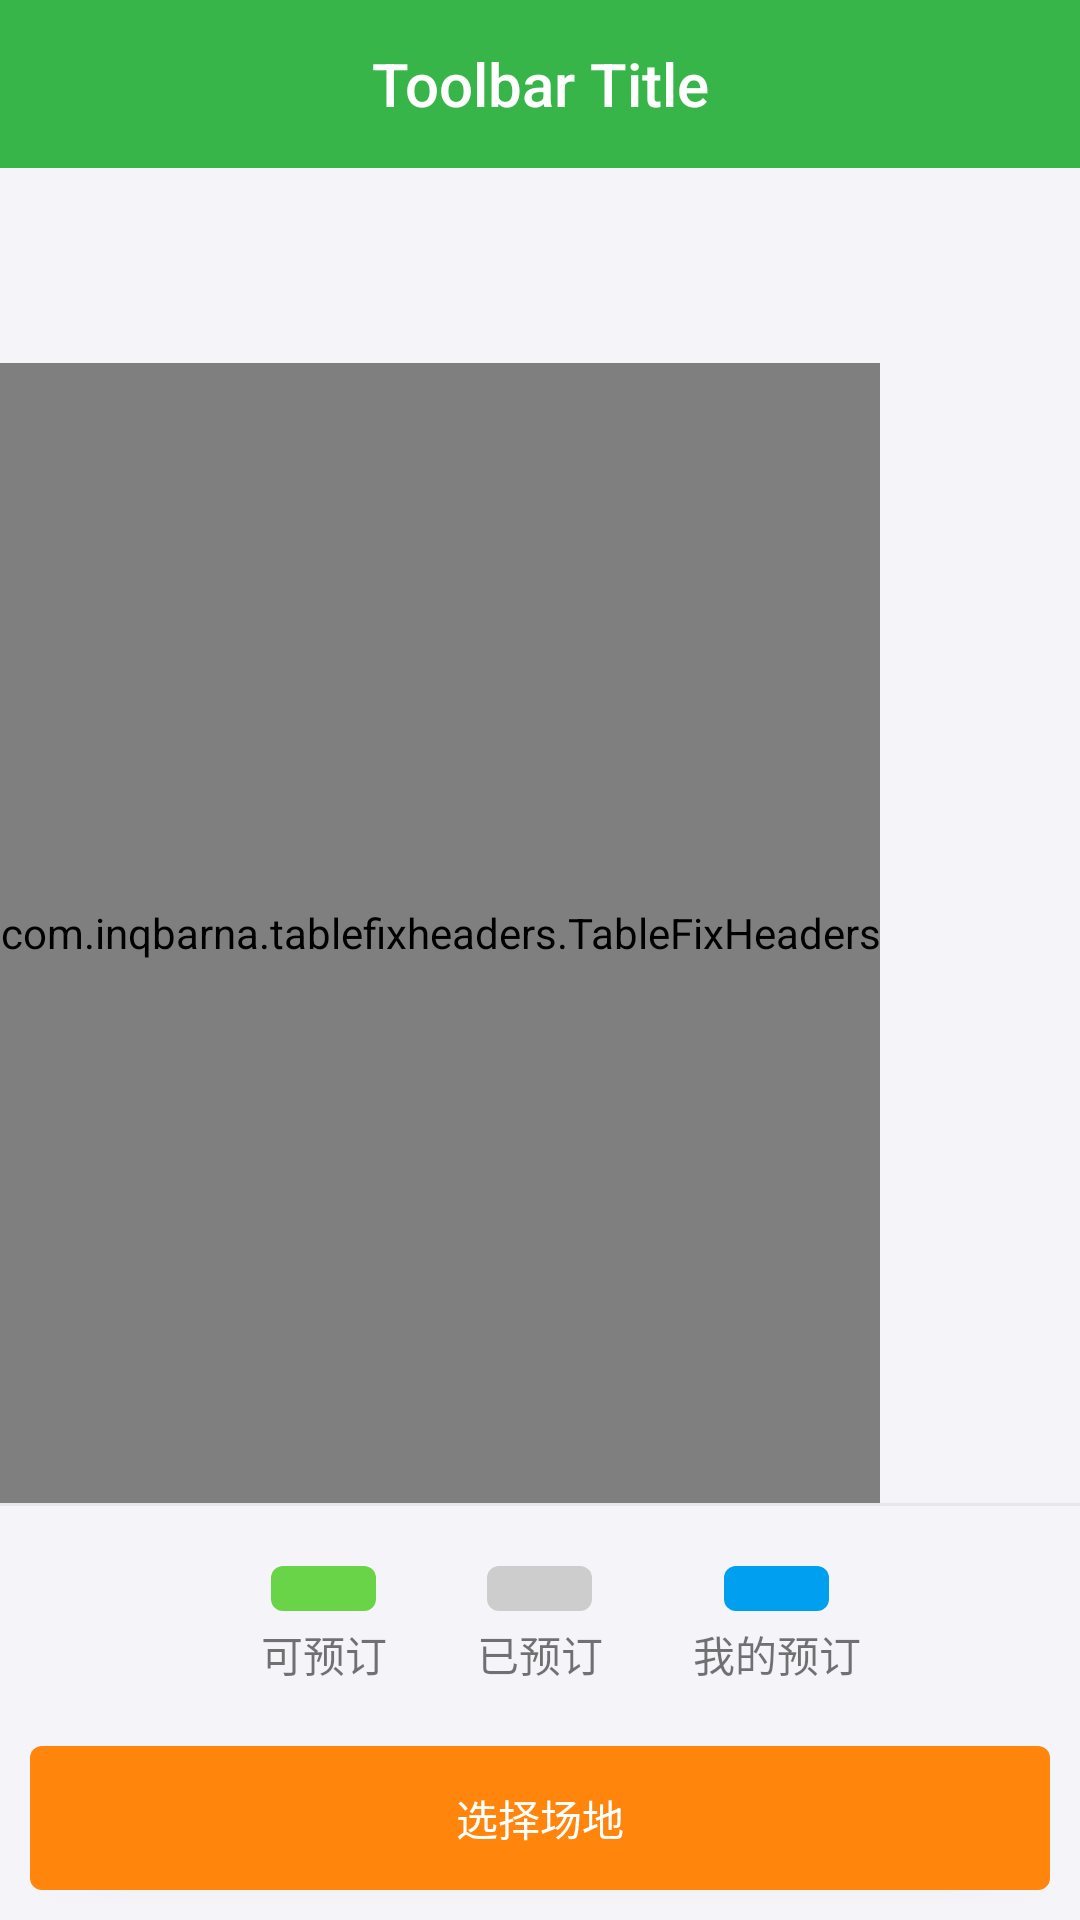

Produce the Android XML layout that renders to this screen, including the resource entries it uses.
<!-- AndroidManifest.xml: application theme AppTheme -->
<!-- res/layout/activity_court_choose.xml -->
<?xml version="1.0" encoding="utf-8"?>
<LinearLayout xmlns:android="http://schemas.android.com/apk/res/android"
    android:layout_width="match_parent"
    android:layout_height="match_parent"
    android:orientation="vertical">

    <include layout="@layout/include_toolbar" />

    <android.support.v7.widget.RecyclerView
        android:id="@+id/recyclerView"
        android:layout_width="match_parent"
        android:layout_height="@dimen/find_court_order_date_height" />

    <LinearLayout
        android:layout_width="match_parent"
        android:layout_height="0dp"
        android:layout_weight="1">

        <com.inqbarna.tablefixheaders.TableFixHeaders
            android:id="@+id/tableFixHeaders"
            android:layout_width="wrap_content"
            android:layout_height="match_parent" />

    </LinearLayout>

    <LinearLayout
        android:layout_width="match_parent"
        android:layout_height="wrap_content"
        android:orientation="vertical">

        <include layout="@layout/line_horizontal" />

        <LinearLayout
            android:id="@+id/layoutReserveList"
            android:layout_width="match_parent"
            android:layout_height="@dimen/find_court_order_bottom_height"
            android:layout_marginLeft="10dp"
            android:paddingTop="@dimen/find_court_order_bottom_my_reserve_margin_top"
            android:gravity="center"
            android:visibility="gone"
            android:orientation="vertical">

            <android.support.v7.widget.RecyclerView
                android:id="@+id/recyclerViewReserve"
                android:layout_width="match_parent"
                android:layout_height="match_parent"
                android:layout_gravity="center" />

        </LinearLayout>

        <RelativeLayout
            android:id="@+id/layoutReserveStatus"
            android:layout_width="match_parent"
            android:layout_height="@dimen/find_court_order_bottom_height"
            android:gravity="center_vertical">

            <RelativeLayout
                android:id="@+id/layoutHasReserve"
                android:layout_width="wrap_content"
                android:layout_height="wrap_content"
                android:layout_centerHorizontal="true"
                android:gravity="center_vertical">

                <ImageView
                    android:id="@+id/ivHasReserve"
                    android:layout_width="@dimen/find_court_order_bottom_img_width"
                    android:layout_height="@dimen/find_court_order_bottom_img_height"
                    android:layout_centerHorizontal="true"
                    android:background="@drawable/selector_find_court_order_has_reserve" />

                <TextView
                    android:id="@+id/tvHasReserve"
                    android:layout_width="wrap_content"
                    android:layout_height="wrap_content"
                    android:layout_below="@+id/ivHasReserve"
                    android:layout_centerHorizontal="true"
                    android:layout_marginTop="@dimen/find_court_order_bottom_img_tv_margin_top"
                    android:text="@string/find_court_order_has_reserve" />
            </RelativeLayout>

            <RelativeLayout
                android:id="@+id/layoutCanReserve"
                android:layout_width="wrap_content"
                android:layout_height="wrap_content"
                android:layout_centerHorizontal="true"
                android:layout_marginRight="@dimen/find_court_order_bottom_img_img_margin_left"
                android:layout_toLeftOf="@+id/layoutHasReserve"
                android:gravity="center_vertical">

                <ImageView
                    android:id="@+id/ivCanReserve"
                    android:layout_width="@dimen/find_court_order_bottom_img_width"
                    android:layout_height="@dimen/find_court_order_bottom_img_height"
                    android:layout_centerHorizontal="true"
                    android:background="@drawable/selector_find_court_order_can_reserve" />

                <TextView
                    android:id="@+id/tvCanReserve"
                    android:layout_width="wrap_content"
                    android:layout_height="wrap_content"
                    android:layout_below="@+id/ivCanReserve"
                    android:layout_centerHorizontal="true"
                    android:layout_marginTop="@dimen/find_court_order_bottom_img_tv_margin_top"
                    android:text="@string/find_court_order_can_reserve" />
            </RelativeLayout>

            <RelativeLayout
                android:id="@+id/layoutMyReserve"
                android:layout_width="wrap_content"
                android:layout_height="wrap_content"
                android:layout_centerHorizontal="true"
                android:layout_marginLeft="@dimen/find_court_order_bottom_img_img_margin_left"
                android:layout_toRightOf="@+id/layoutHasReserve"
                android:gravity="center_vertical">

                <ImageView
                    android:id="@+id/ivMyReserve"
                    android:layout_width="@dimen/find_court_order_bottom_img_width"
                    android:layout_height="@dimen/find_court_order_bottom_img_height"
                    android:layout_centerHorizontal="true"
                    android:background="@drawable/selector_find_court_order_my_reserve" />

                <TextView
                    android:id="@+id/tvMyReserve"
                    android:layout_width="wrap_content"
                    android:layout_height="wrap_content"
                    android:layout_below="@+id/ivMyReserve"
                    android:layout_centerHorizontal="true"
                    android:layout_marginTop="@dimen/find_court_order_bottom_img_tv_margin_top"
                    android:text="@string/find_court_order_my_reserve" />
            </RelativeLayout>
        </RelativeLayout>

        <Button
            android:id="@+id/btnOrder"
            android:layout_width="match_parent"
            android:layout_height="wrap_content"
            android:layout_marginBottom="10dp"
            android:layout_marginLeft="10dp"
            android:layout_marginRight="10dp"
            android:background="@drawable/selector_find_court_order_select_btn"
            android:text="@string/find_court_order_select"
            android:textColor="@color/white" />

    </LinearLayout>

</LinearLayout>
<!-- res/layout/include_toolbar.xml (included above) -->
<?xml version="1.0" encoding="utf-8"?>
<android.support.v7.widget.Toolbar xmlns:android="http://schemas.android.com/apk/res/android"
    xmlns:app="http://schemas.android.com/apk/res-auto"
    android:id="@+id/toolbar"
    android:layout_width="match_parent"
    android:layout_height="wrap_content"
    android:background="?attr/colorPrimaryDark"
    android:fitsSystemWindows="true"
    android:minHeight="?attr/actionBarSize"
    app:popupTheme="@style/ThemeOverlay.AppCompat.Dark"
    app:theme="@style/ToolbarTheme">

    <TextView
        android:id="@+id/toolbar_title"
        style="@style/TextAppearance.AppCompat.Widget.ActionBar.Title"
        android:layout_width="wrap_content"
        android:layout_height="wrap_content"
        android:layout_gravity="center"
        android:textColor="@android:color/white"
        android:gravity="center"
        android:text="Toolbar Title" />

</android.support.v7.widget.Toolbar>
<!-- res/layout/line_horizontal.xml (included above) -->
<?xml version="1.0" encoding="utf-8"?>
<View xmlns:android="http://schemas.android.com/apk/res/android"
    android:layout_width="match_parent"
    android:background="@color/lineBg"
    android:layout_height="@dimen/line_hegiht">

</View>
<!-- resources referenced by this layout -->
<resources>
  <color name="lineBg">#e7e7e9</color>
  <color name="white">#FFFFFF</color>
  <dimen name="find_court_order_bottom_height">80dp</dimen>
  <dimen name="find_court_order_bottom_img_height">15dp</dimen>
  <dimen name="find_court_order_bottom_img_img_margin_left">30dp</dimen>
  <dimen name="find_court_order_bottom_img_tv_margin_top">4dp</dimen>
  <dimen name="find_court_order_bottom_img_width">35dp</dimen>
  <dimen name="find_court_order_bottom_my_reserve_margin_top">15dp</dimen>
  <dimen name="find_court_order_date_height">65dp</dimen>
  <dimen name="line_hegiht">1dp</dimen>
  <!-- drawable selector_find_court_order_can_reserve (drawable) -->
  <?xml version="1.0" encoding="utf-8"?>
  <selector xmlns:android="http://schemas.android.com/apk/res/android">
  
      <item>
          <shape>
              <corners
                  android:radius="4dp"/>
              <solid
                  android:color="@color/find_court_order_can_reserve"/>
          </shape>
      </item>
  </selector>
  <!-- drawable selector_find_court_order_has_reserve (drawable) -->
  <?xml version="1.0" encoding="utf-8"?>
  <selector xmlns:android="http://schemas.android.com/apk/res/android">
  
      <item>
          <shape>
              <corners
                  android:radius="4dp"/>
              <solid
                  android:color="@color/find_court_order_has_reserve"/>
          </shape>
      </item>
  </selector>
  <!-- drawable selector_find_court_order_my_reserve (drawable) -->
  <?xml version="1.0" encoding="utf-8"?>
  <selector xmlns:android="http://schemas.android.com/apk/res/android">
  
      <item>
          <shape>
              <corners
                  android:radius="4dp"/>
              <solid
                  android:color="@color/find_court_order_my_reserve"/>
          </shape>
      </item>
  </selector>
  <!-- drawable selector_find_court_order_select_btn (drawable) -->
  <?xml version="1.0" encoding="utf-8"?>
  <selector xmlns:android="http://schemas.android.com/apk/res/android">
  
      
      
  
      <item android:state_pressed="true">
          <shape>
              <corners
                  android:radius="4dp"/>
              <solid
                  android:color="@color/btn_find_court_order_select_p"/>
          </shape>
      </item>
      <item>
          <shape>
              <corners
                  android:radius="4dp"/>
              <solid
                  android:color="@color/btn_find_court_order_select"/>
          </shape>
      </item>
  
  </selector>
  <string name="find_court_order_can_reserve">可预订</string>
  <string name="find_court_order_has_reserve">已预订</string>
  <string name="find_court_order_my_reserve">我的预订</string>
  <string name="find_court_order_select">选择场地</string>
  <style name="ToolbarTheme" parent="@style/ThemeOverlay.AppCompat.Dark.ActionBar">
          
          <item name="selectableItemBackground">@drawable/selector_bg_btn</item>
      </style>
  <style name="AppTheme" parent="@style/BaseAppTheme">
      </style>
  <color name="find_court_order_can_reserve">#6ad449</color>
  <color name="find_court_order_has_reserve">#cdcdcd</color>
  <color name="find_court_order_my_reserve">#009ff0</color>
  <color name="btn_find_court_order_select_p">#ffa955</color>
  <color name="btn_find_court_order_select">#ff850d</color>
  <style name="BaseAppTheme" parent="Theme.AppCompat.Light.NoActionBar">
          
          <item name="colorPrimary">@color/colorPrimary</item>
          <item name="colorPrimaryDark">@color/colorPrimaryDark</item>
          <item name="colorAccent">@color/colorAccent</item>
          <item name="android:windowBackground">@color/windowBackground</item>
      </style>
  <color name="enabled_false">#cecece</color>
  <color name="main_button_bg_pressed">#38b589</color>
  <color name="main_button_bg">#34b54a</color>
  <color name="colorPrimary">#38b549</color>
  <color name="colorPrimaryDark">#38b549</color>
  <color name="colorAccent">#FF4081</color>
  <color name="windowBackground">#f5f5f9</color>
</resources>
